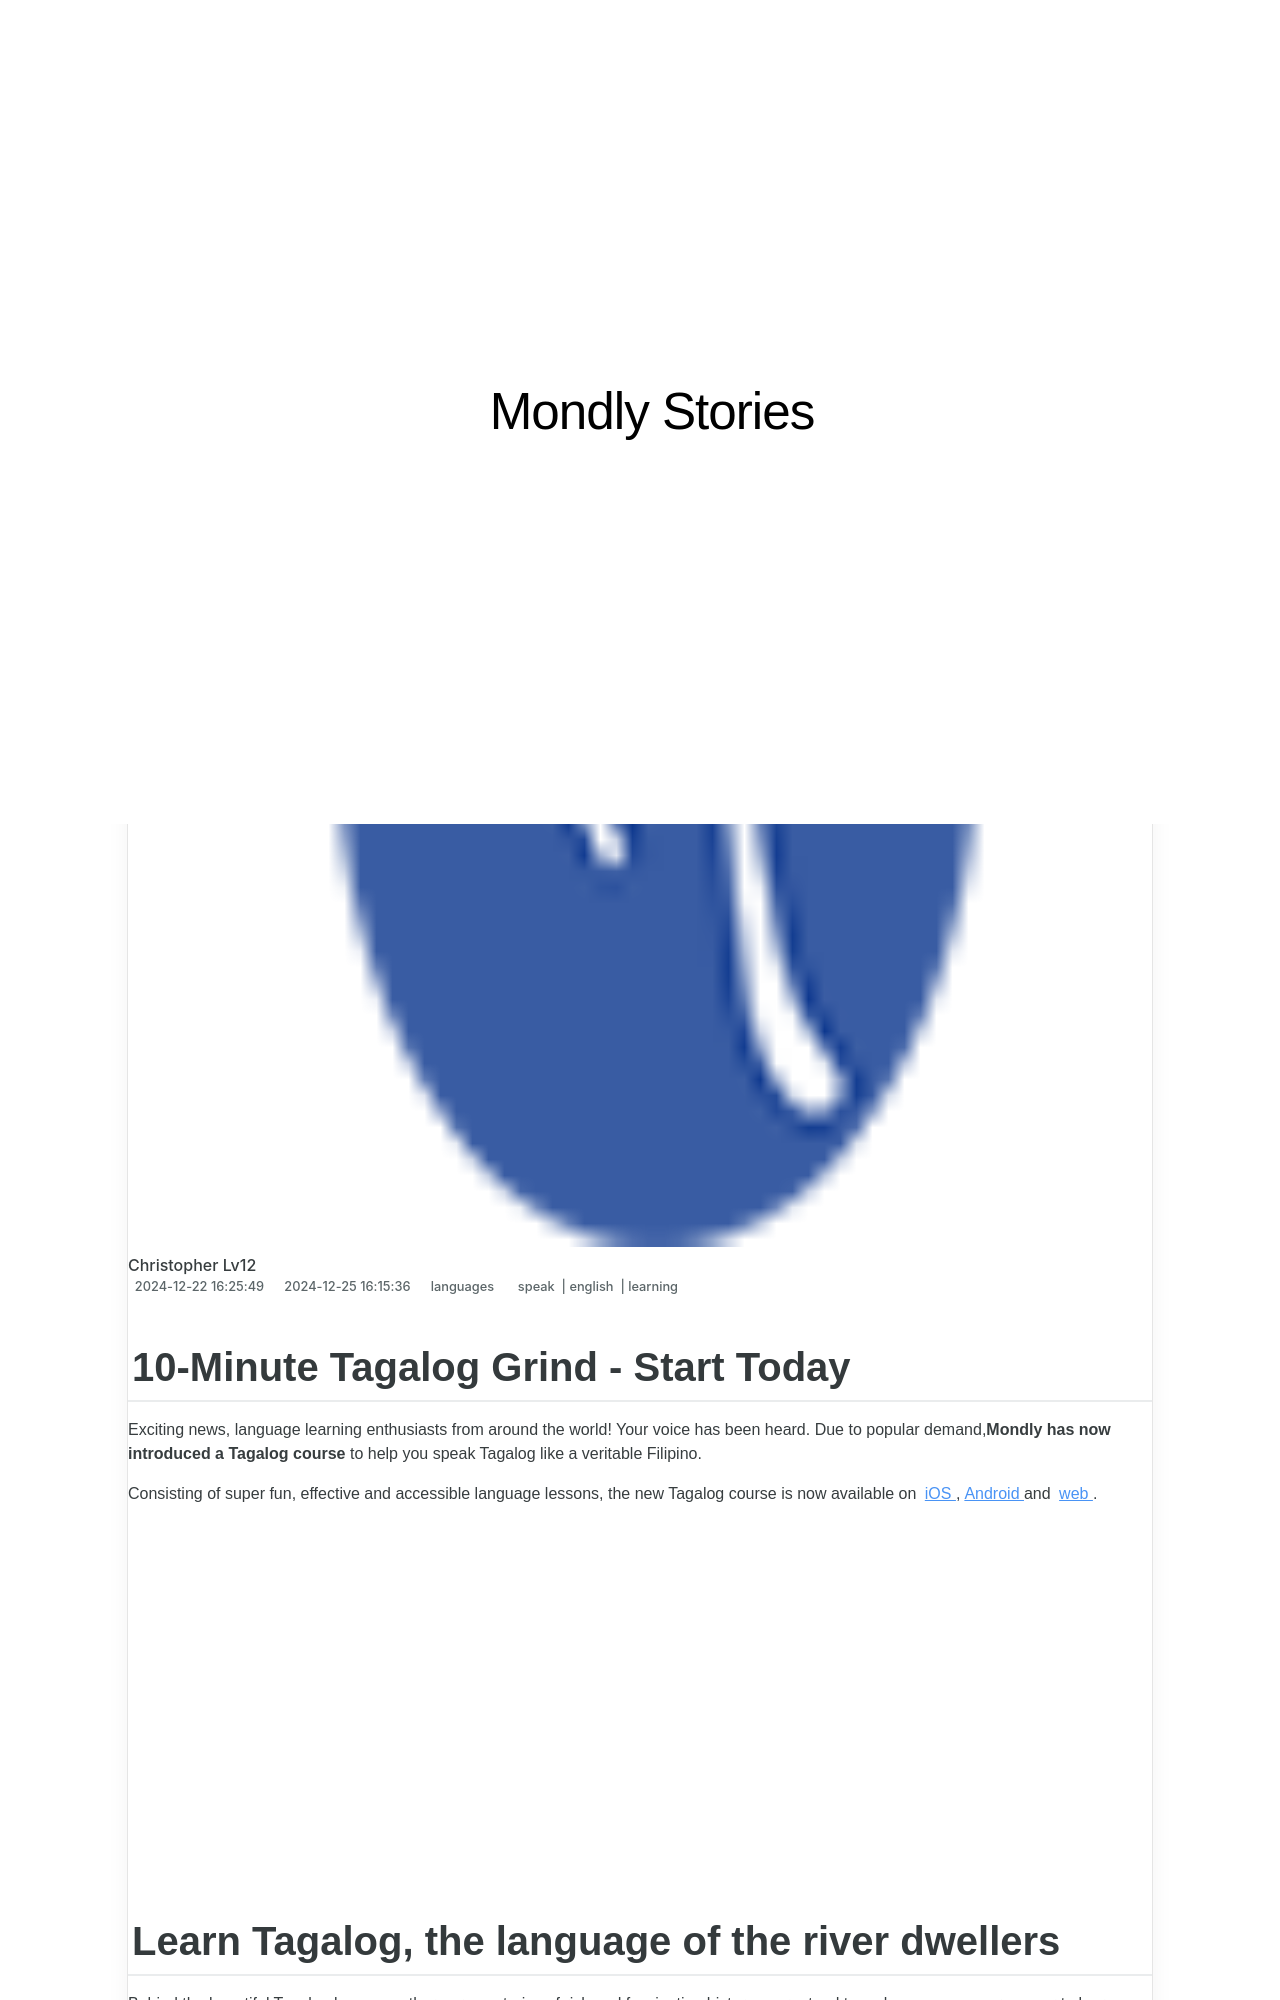

repository: techidaily/site-mondly-stories · page: 10-minute-tagalog-grind-start-today/index.html · generator: jekyll

---
title: 10-Minute Tagalog Grind - Start Today
date: 2024-12-22T16:25:49.358Z
updated: 2024-12-25T16:15:36.943Z
tags:
  - speak
  - english
  - learning
categories:
  - languages
description: This Article Describes 10-Minute Tagalog Grind - Start Today
excerpt: This Article Describes 10-Minute Tagalog Grind - Start Today
keywords: Tagalog Language Learning (Relevant Subject Matter + Broad Appeal),Quick Tagalog Lessons (Emphasizing Short Duration for Learners Seeking Efficiency),10-Minute Tagalog Exercises (Highly Specific and Focused Keyword),Beginner Tagalog Practice (Targeting Users Who Are Just Starting Out in Learning Tagalog),Easy Tagalog Basics (Attracting Beginners Looking for an Accessible Entry Point Into the Language),Tagalog Flashcards (Indicating a Study Method, Appealing to Memorization Techniques),Start Tagalog Today (Conveys Urgency and Motivation for Learners)
thumbnail: https://thmb.techidaily.com/5f93c49b1c440b80d1268f9b261207858efb549976695493b8cd986466735cf6.jpg
---

## 10-Minute Tagalog Grind - Start Today

 Exciting news, language learning enthusiasts from around the world! Your voice has been heard. Due to popular demand,**Mondly has now introduced a Tagalog course** to help you speak Tagalog like a veritable Filipino.

 Consisting of super fun, effective and accessible language lessons, the new Tagalog course is now available on [iOS](https://app.adjust.io/5ixfg4k?campaign=blog-post-id-4502&fallback=https%3A%2F%2Fapp.mondly.com?avangate%5Fsrc=blog-post-id-4502?mother%5Flang=en%5Fus?target%5Flang=tl&redirect%5Fandroid=https%3A%2F%2Fplay.google.com%2Fstore%2Fapps%2Fdetails%3Fid%3Dcom.atistudios.mondly.languages&redirect%5Fios=https%3A%2F%2Fitunes.apple.com%2Fapp%2Fid987873536&redirect%5Fmacos=https%3A%2F%2Fapp.mondly.com?avangate%5Fsrc=blog-post-id-4502?mother%5Flang=en%5Fus?target%5Flang=tl) ,[Android](https://app.adjust.io/5ixfg4k?campaign=blog-post-id-4502&fallback=https%3A%2F%2Fapp.mondly.com?avangate%5Fsrc=blog-post-id-4502?mother%5Flang=en%5Fus?target%5Flang=tl&redirect%5Fandroid=https%3A%2F%2Fplay.google.com%2Fstore%2Fapps%2Fdetails%3Fid%3Dcom.atistudios.mondly.languages&redirect%5Fios=https%3A%2F%2Fitunes.apple.com%2Fapp%2Fid987873536&redirect%5Fmacos=https%3A%2F%2Fapp.mondly.com?avangate%5Fsrc=blog-post-id-4502?mother%5Flang=en%5Fus?target%5Flang=tl) and [web](https://app.adjust.io/5ixfg4k?campaign=blog-post-id-4502&fallback=https%3A%2F%2Fapp.mondly.com?avangate%5Fsrc=blog-post-id-4502?mother%5Flang=en%5Fus?target%5Flang=tl&redirect%5Fandroid=https%3A%2F%2Fplay.google.com%2Fstore%2Fapps%2Fdetails%3Fid%3Dcom.atistudios.mondly.languages&redirect%5Fios=https%3A%2F%2Fitunes.apple.com%2Fapp%2Fid987873536&redirect%5Fmacos=https%3A%2F%2Fapp.mondly.com?avangate%5Fsrc=blog-post-id-4502?mother%5Flang=en%5Fus?target%5Flang=tl) .

<!-- affiliate ads begin -->
<iframe width="560" height="315" src="https://www.youtube.com/embed/zWYVKFk3yPQ?si=Yu7xsjIYgRiq8zHk" title="YouTube video player" frameborder="0" allow="accelerometer; autoplay; clipboard-write; encrypted-media; gyroscope; picture-in-picture; web-share" referrerpolicy="strict-origin-when-cross-origin" allowfullscreen></iframe>
<!-- affiliate ads end -->
